Run: headless pygame with SDL's dummy video driver; simulated clock (each Clock.tick advances the game by its frame time, no real sleeping); random seed 0; keys injected as events and as key.get_pressed() state; mouse plan: one left click at the window centre at the start of phase 2, then a move to the lower-right quarter at the start of phase 3.
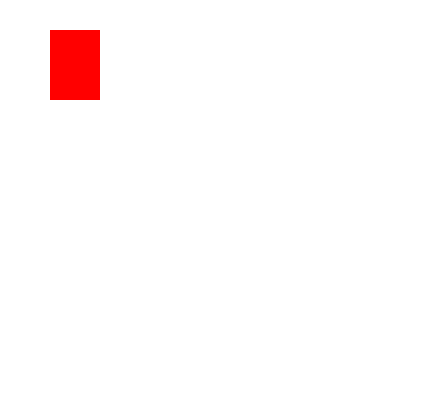
Frame 1 of 4 · flips 1–60 · no input
Frame 2 of 4 · flips 61–180 · clicked the window centre · tapped SPACE, RETURN · held RIGHT (→), D · screen unchanged from frame 1, image omitted
Frame 3 of 4 · flips 181–300 · moved the mouse to the lower-right quarter · held DOWN (↓), S · screen unchanged from frame 2, image omitted
Frame 4 of 4 · flips 301–420 · held LEFT (←), A, UP (↑), W · screen unchanged from frame 3, image omitted

The pygame program that drew these frames:

import pygame
SCREEN_WIDTH = 430
SCREEN_HEIGHT = 410
WHITE = (255, 255, 255)
RED   = (255,   0,   0)
FPS = 30

pygame.init()
screen = pygame.display.set_mode((SCREEN_WIDTH, SCREEN_HEIGHT))

rectangle = pygame.Rect(50,30,50,70)
rectangle_draging = False

clock = pygame.time.Clock()

running = True

while running:

    # - events -

    for event in pygame.event.get():
        if event.type == pygame.QUIT:
            running = False

        elif event.type == pygame.MOUSEBUTTONDOWN:
            if event.button == 1:            
                if rectangle.collidepoint(event.pos):
                    rectangle_draging = True
                    mouse_x, mouse_y = event.pos
                    offset_x = rectangle.x - mouse_x
                    offset_y = rectangle.y - mouse_y

        elif event.type == pygame.MOUSEBUTTONUP:
            if event.button == 1:            
                rectangle_draging = False

        elif event.type == pygame.MOUSEMOTION:
            if rectangle_draging:
                mouse_x, mouse_y = event.pos
                rectangle.x = mouse_x + offset_x
                rectangle.y = mouse_y + offset_y

    # - draws (without updates) -

    screen.fill(WHITE)
    pygame.draw.rect(screen, RED, rectangle)
    pygame.display.flip()

    clock.tick(FPS)

pygame.quit()
